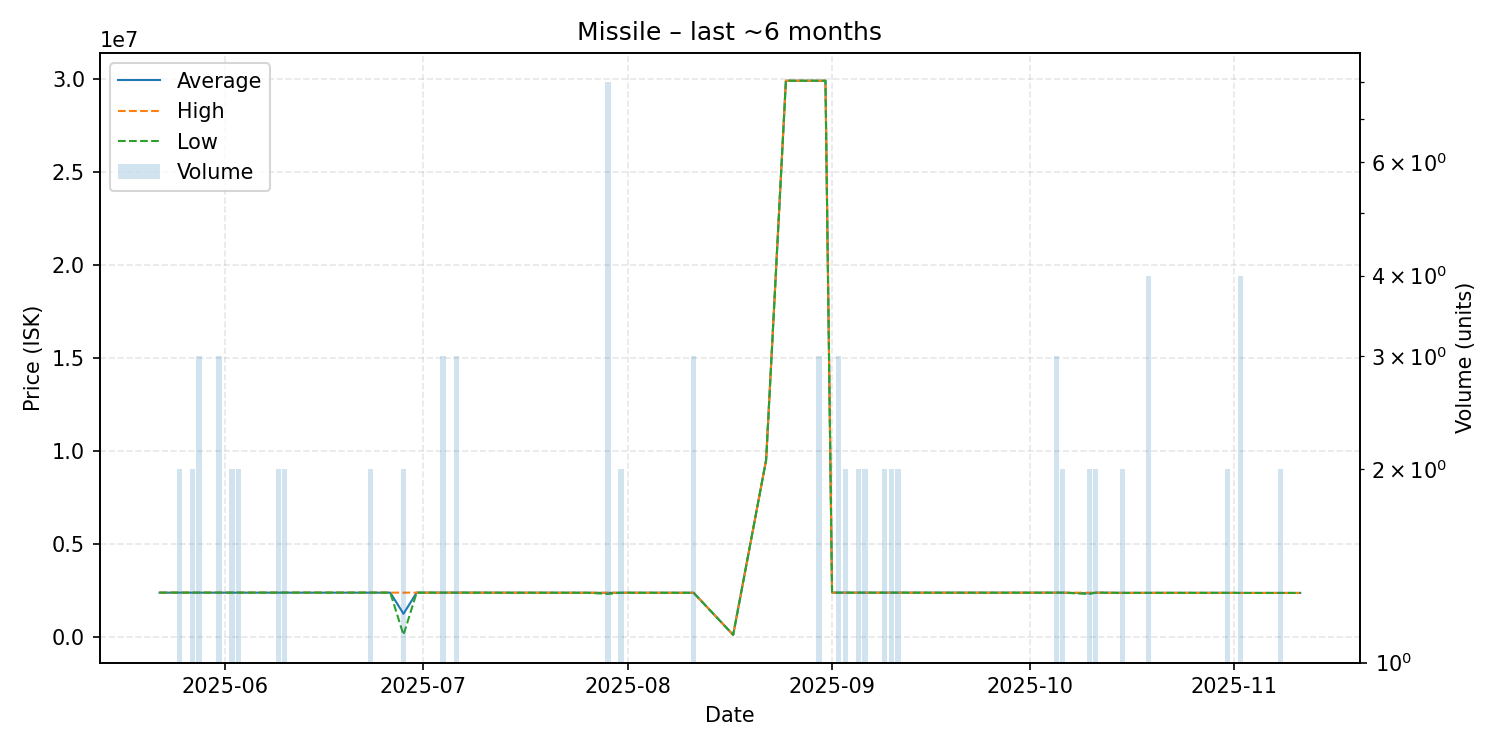

The file beside this chart, header and first rows:
date, average, highest, lowest, order_count, volume
2025-05-22, 2371000, 2371000, 2371000, 1, 1
2025-05-24, 2371000, 2371000, 2371000, 1, 1
2025-05-25, 2371000, 2371000, 2371000, 2, 2
2025-05-27, 2371000, 2371000, 2371000, 1, 2
2025-05-28, 2370667, 2371000, 2370000, 2, 3
2025-05-29, 2371000, 2371000, 2371000, 1, 1
2025-05-30, 2371000, 2371000, 2371000, 1, 1
2025-05-31, 2371000, 2371000, 2371000, 3, 3
2025-06-02, 2371000, 2371000, 2371000, 2, 2
2025-06-03, 2371000, 2371000, 2371000, 2, 2
2025-06-06, 2371000, 2371000, 2371000, 1, 1
2025-06-07, 2371000, 2371000, 2371000, 1, 1
2025-06-08, 2371000, 2371000, 2371000, 1, 1
2025-06-09, 2371000, 2371000, 2371000, 2, 2
2025-06-10, 2371000, 2371000, 2371000, 1, 2
2025-06-20, 2371000, 2371000, 2371000, 1, 1
2025-06-22, 2371000, 2371000, 2371000, 1, 1
2025-06-23, 2371000, 2371000, 2371000, 1, 2
2025-06-26, 2371000, 2371000, 2371000, 1, 1
2025-06-28, 1235550, 2371000, 100100, 2, 2
2025-06-30, 2371000, 2371000, 2371000, 1, 1
2025-07-01, 2371000, 2371000, 2371000, 1, 1
2025-07-02, 2371000, 2371000, 2371000, 1, 1
2025-07-04, 2371000, 2371000, 2371000, 3, 3
2025-07-05, 2371000, 2371000, 2371000, 1, 1
2025-07-06, 2371000, 2371000, 2371000, 3, 3
2025-07-07, 2371000, 2371000, 2371000, 1, 1
2025-07-14, 2367000, 2367000, 2367000, 1, 1
2025-07-18, 2367000, 2367000, 2367000, 1, 1
2025-07-22, 2365000, 2365000, 2365000, 1, 1
2025-07-23, 2366000, 2366000, 2366000, 1, 1
2025-07-26, 2365000, 2365000, 2365000, 1, 1
2025-07-29, 2357625, 2366000, 2300000, 5, 8
2025-07-31, 2366000, 2366000, 2366000, 2, 2
2025-08-02, 2366000, 2366000, 2366000, 1, 1
2025-08-03, 2365000, 2365000, 2365000, 1, 1
2025-08-07, 2364000, 2364000, 2364000, 1, 1
2025-08-10, 2364000, 2364000, 2364000, 1, 1
2025-08-11, 2364333, 2365000, 2364000, 3, 3
2025-08-17, 100000, 100000, 100000, 1, 1
2025-08-22, 9500000, 9500000, 9500000, 1, 1
2025-08-25, 29900000, 29900000, 29900000, 1, 1
2025-08-27, 29900000, 29900000, 29900000, 1, 1
2025-08-30, 29900000, 29900000, 29900000, 2, 3
2025-08-31, 29900000, 29900000, 29900000, 1, 1
2025-09-01, 2371000, 2371000, 2371000, 1, 1
2025-09-02, 2371000, 2371000, 2371000, 2, 3
2025-09-03, 2370000, 2370000, 2370000, 2, 2
2025-09-05, 2370000, 2370000, 2370000, 2, 2
2025-09-06, 2370000, 2370000, 2370000, 2, 2
2025-09-08, 2370000, 2370000, 2370000, 1, 1
2025-09-09, 2370000, 2370000, 2370000, 1, 2
2025-09-10, 2370000, 2370000, 2370000, 2, 2
2025-09-11, 2370500, 2371000, 2370000, 2, 2
2025-09-14, 2369000, 2369000, 2369000, 1, 1
2025-09-15, 2369000, 2369000, 2369000, 1, 1
2025-09-16, 2368000, 2368000, 2368000, 1, 1
2025-09-25, 2368000, 2368000, 2368000, 1, 1
2025-09-26, 2368000, 2368000, 2368000, 1, 1
2025-09-27, 2368000, 2368000, 2368000, 1, 1
... 22 more rows
